Run: headless pygame with SDL's dummy video driver; simulated clock (each Clock.tick advances the game by its frame time, no real sleeping); random seed 0; keys injected as events and as key.get_pressed() state; mouse plan: one left click at the window centre at the start of phase 2, then a move to the lower-right quarter at the start of phase 3.
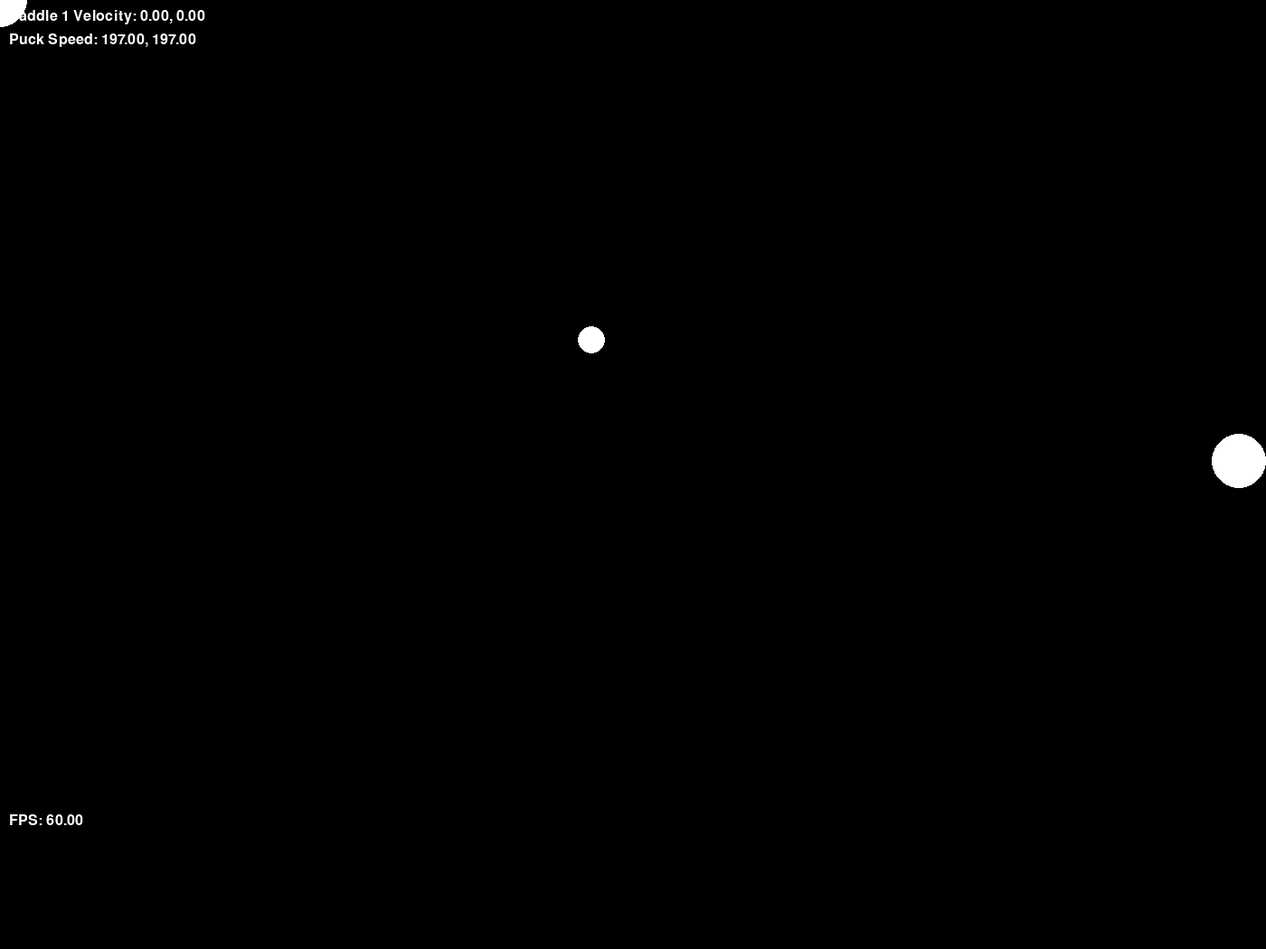
Frame 1 of 4 · flips 1–60 · no input
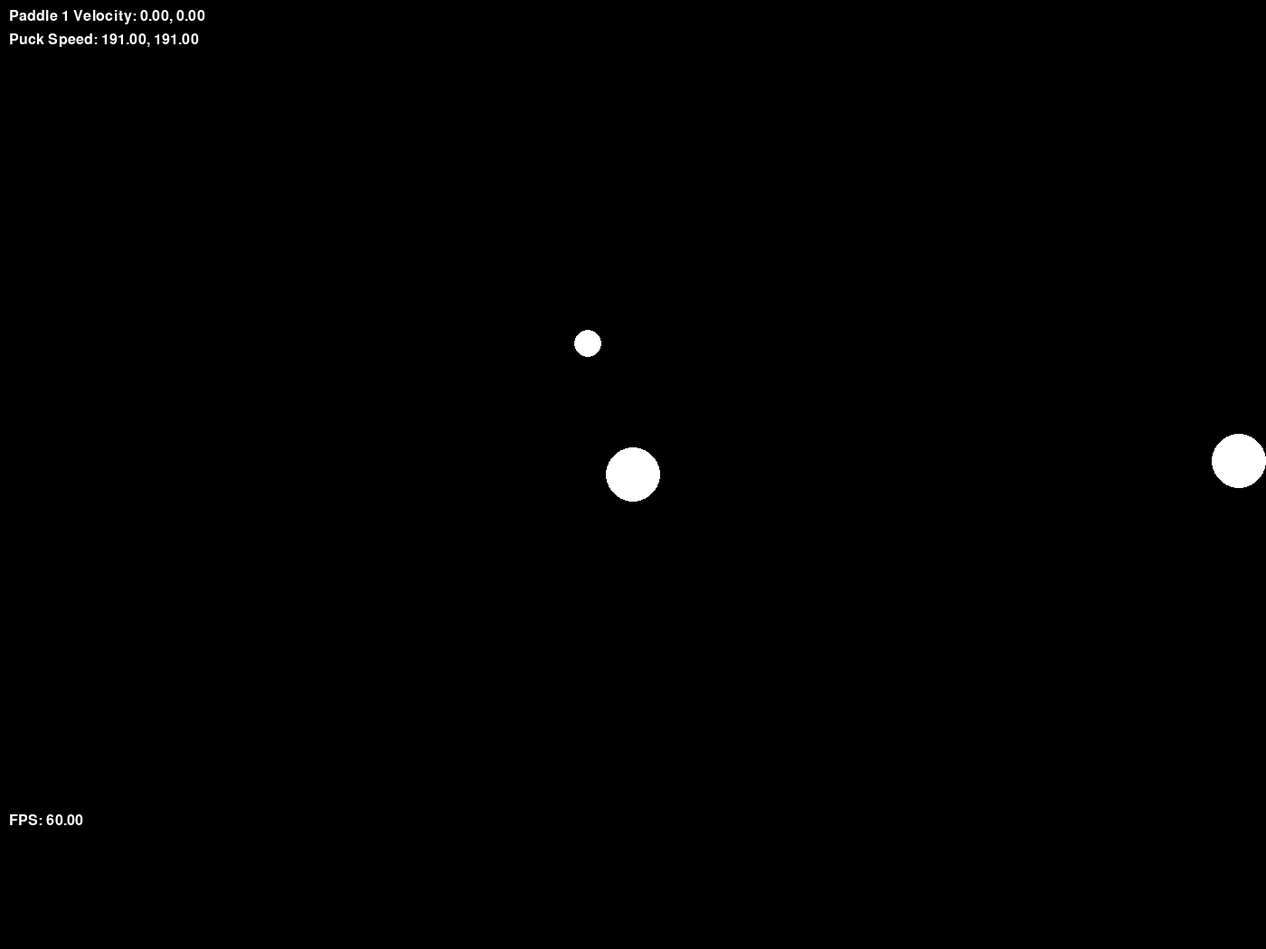
Frame 2 of 4 · flips 61–180 · clicked the window centre · tapped SPACE, RETURN · held RIGHT (→), D
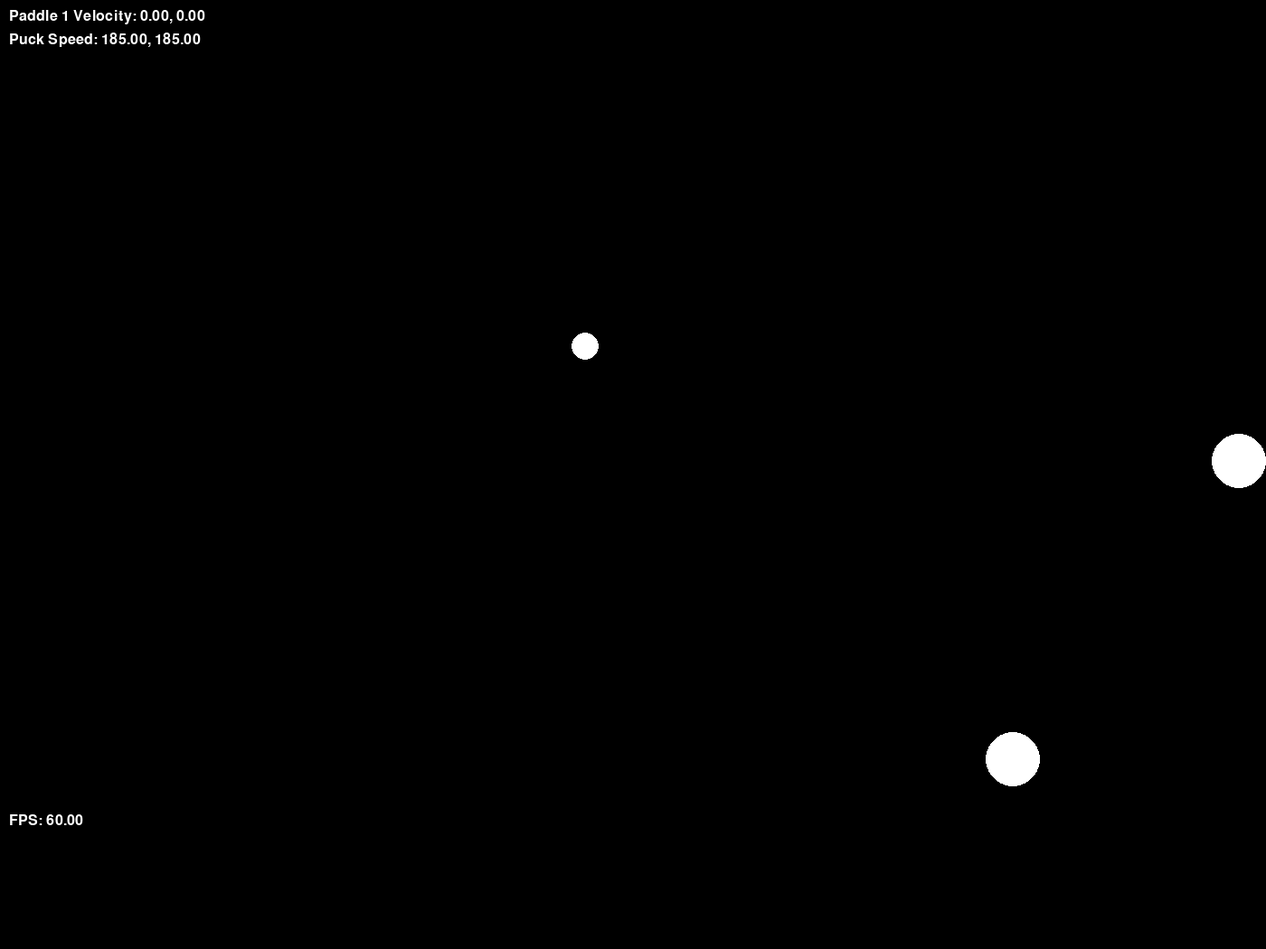
Frame 3 of 4 · flips 181–300 · moved the mouse to the lower-right quarter · held DOWN (↓), S
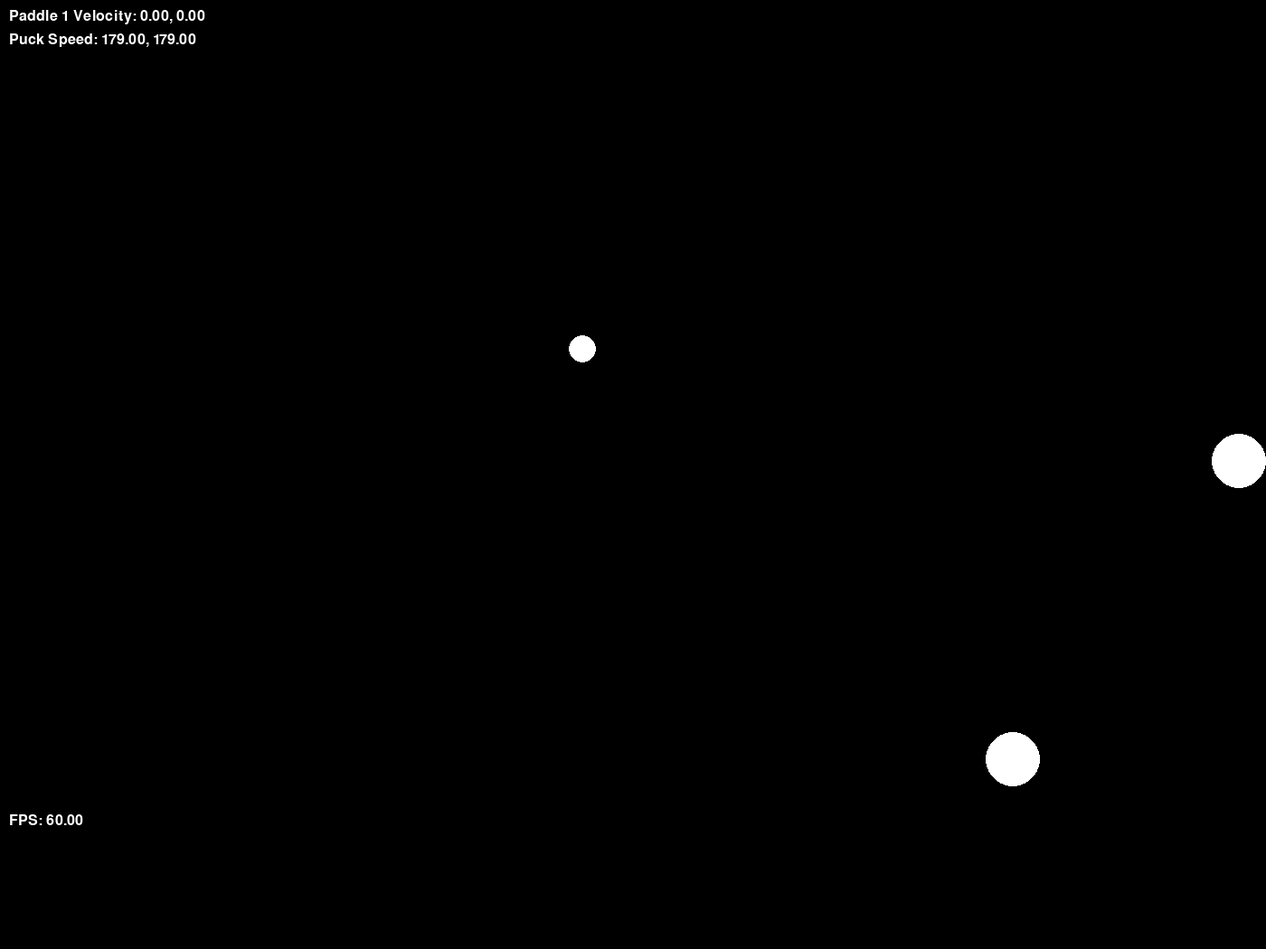
Frame 4 of 4 · flips 301–420 · held LEFT (←), A, UP (↑), W

The pygame program that drew these frames:

import pygame
import random
import sys
import time

# Constants
SCREEN_WIDTH = 1400 
SCREEN_HEIGHT = 1050
WHITE = (255, 255, 255)
BLACK = (0, 0, 0)
PUCK_RADIUS = 15
PADDLE_RADIUS = 30
PUCK_DECAY = .05
SPEED_BUMP = 20

# Simulated function for obtaining player positions
def cv_loop():
    """Simulate the cv_loop function to return random centroid positions."""
    # Replace this logic with actual centroid detection logic
    # Just for demonstration purposes
    x, y = pygame.mouse.get_pos()
    player1 =  [x, y]
    player2 = [SCREEN_WIDTH - PADDLE_RADIUS, (SCREEN_HEIGHT - PADDLE_RADIUS) //2 ]
    return player1, player2

## speed should never be negative: use this function when decreasing speed.
def slowdown(val, amount):
    slowed = val-amount
    return slowed if slowed>0 else 0 

class Puck(pygame.sprite.Sprite):
    def __init__(self, pos, rad, groups, obstacles):
        super().__init__(groups)
        self.image = pygame.Surface((PUCK_RADIUS * 2, PUCK_RADIUS * 2), pygame.SRCALPHA)
        pygame.draw.circle(self.image, WHITE, (PUCK_RADIUS, PUCK_RADIUS), PUCK_RADIUS)
        #self.image.fill(WHITE)
        self.rect = self.image.get_rect(topleft = (640,360))
        self.radius = PUCK_RADIUS

        self.pos = pygame.math.Vector2(self.rect.topleft)
        self.direction = pygame.math.Vector2((-1,1))
        self.speed = pygame.math.Vector2((200,200))
        self.old_rect = self.rect.copy()
        self.obstacles = obstacles

        self.mass = 20

    def collision(self,direction):
        collision_sprites = pygame.sprite.spritecollide(self, self.obstacles, False)
        '''collision_sprites = []
        for ob in self.obstacles:
            if pygame.sprite.collide_circle(self, ob):
                collision_sprites.append(ob)
        print(collision_sprites)'''

        if collision_sprites:
            if direction == 'horizontal':
                for sprite in collision_sprites:
					# collision on the right
                    if self.rect.right >= sprite.rect.left and self.old_rect.right <= sprite.old_rect.left:
                        self.rect.right = sprite.rect.left
                        self.pos.x = self.rect.x
                        if self.direction.x == 1:
                            self.speed.x += SPEED_BUMP
                        else:
                            self.speed.x = slowdown(self.speed.x, SPEED_BUMP)
                        self.direction[0] = -self.direction[0]
                        

					# collision on the left
                    if self.rect.left <= sprite.rect.right and self.old_rect.left >= sprite.old_rect.right:
                        self.rect.left = sprite.rect.right
                        self.pos.x = self.rect.x
                        
                        if self.direction.x == 1:
                            self.speed.x= slowdown(self.speed.x, SPEED_BUMP)
                        else:
                            self.speed.x+=SPEED_BUMP
                        self.direction[0] = -self.direction[0]
                        #self.speed.x +=5
		
            if direction == 'vertical':
                for sprite in collision_sprites:
                  # collision on the bottom
                    if self.rect.bottom >= sprite.rect.top and self.old_rect.bottom <= sprite.old_rect.top:
                        self.rect.bottom = sprite.rect.top
                        self.pos.y = self.rect.y
                        if self.direction.y == 1:
                            self.speed.y = slowdown(self.speed.x, SPEED_BUMP)
                        else:
                            self.speed.y+=SPEED_BUMP
                        self.direction[1] = -self.direction[1]
                        #self.speed.y +=5

                  # collision on the top
                    if self.rect.top <= sprite.rect.bottom and self.old_rect.top >= sprite.old_rect.bottom:
                        self.rect.top = sprite.rect.bottom
                        self.pos.y = self.rect.y
                        if self.direction.y == 1:
                            self.speed.y +=SPEED_BUMP
                        else:
                            self.speed.y = slowdown(self.speed.x, SPEED_BUMP)
                        self.direction[1] = -self.direction[1]
                        #self.speed.y +=5       
        
    def update(self,dt):
        self.old_rect = self.rect.copy() #previous frame
        if self.direction.magnitude() != 0:
            self.direction = self.direction.normalize()

        self.pos.x += self.direction.x * self.speed.x * dt
        self.rect.x = round(self.pos.x)
        self.collision('horizontal')
        self.pos.y += self.direction.y * self.speed.y * dt
        self.rect.y = round(self.pos.y)
        self.collision('vertical')
        
        # Bounce off top and bottom
        if self.rect.top <= 0 or self.rect.bottom >= SCREEN_HEIGHT:
            self.direction[1] = -self.direction[1]
        if self.rect.left <= 0 or self.rect.right >= SCREEN_WIDTH:
            self.direction[0] = -self.direction[0]

        self.speed.x = slowdown(self.speed.x, PUCK_DECAY)
        self.speed.y = slowdown(self.speed.y, PUCK_DECAY)
    
class Paddle1(pygame.sprite.Sprite):
    def __init__(self, init_pos, groups):
        super().__init__(groups)
        self.image = pygame.Surface((PADDLE_RADIUS * 2, PADDLE_RADIUS * 2), pygame.SRCALPHA)
        pygame.draw.circle(self.image, WHITE, (PADDLE_RADIUS, PADDLE_RADIUS), PADDLE_RADIUS)
        #self.image.fill(WHITE)
        self.rect = self.image.get_rect(center=init_pos)
        self.radius = PADDLE_RADIUS
        self.mass = 60
        self.velocity = pygame.math.Vector2((0,0))

    def update(self, dt):
        self.old_rect = self.rect.copy()
        old_pos = self.rect.center
        new_pos = cv_loop()[0]
        self.rect.center = new_pos
        # Calculate velocity based on position change
        if (dt>0):
            self.velocity = [(new_pos[0] - old_pos[0])/dt, (new_pos[1] - old_pos[1])/dt]
        else:
            self.velocity = (0,0)

class Paddle2(pygame.sprite.Sprite):
    def __init__(self, init_pos, groups):
        super().__init__(groups)
        self.image = pygame.Surface((PADDLE_RADIUS * 2, PADDLE_RADIUS * 2), pygame.SRCALPHA)
        pygame.draw.circle(self.image, WHITE, (PADDLE_RADIUS, PADDLE_RADIUS), PADDLE_RADIUS)
        #self.image.fill(WHITE)
        self.rect = self.image.get_rect(topleft = init_pos)
        self.mass = 60
        self.velocity = pygame.math.Vector2((0,0))

    def update(self, dt):
        self.old_rect = self.rect.copy()
        old_pos = self.rect.center
        new_pos = cv_loop()[1]
        self.rect.center = new_pos
        # Calculate velocity based on position change
        self.velocity = [new_pos[0] - old_pos[0], new_pos[1] - old_pos[1]]

pygame.init()

# Set up display
screen = pygame.display.set_mode((SCREEN_WIDTH, SCREEN_HEIGHT))
pygame.display.set_caption("Air Hockey")

all_sprites = pygame.sprite.Group()
collision_sprites = pygame.sprite.Group()

# Create sprite groups
puck = Puck(30, (200,200), [all_sprites,collision_sprites], collision_sprites)
player1 = Paddle1((PADDLE_RADIUS, SCREEN_HEIGHT // 2), [all_sprites,collision_sprites])
player2 = Paddle2((SCREEN_WIDTH - PADDLE_RADIUS, SCREEN_HEIGHT // 2), [all_sprites,collision_sprites])

# Main game loop
running = True

# Font for displaying text

font = pygame.font.SysFont("Arial", 24)

clock = pygame.time.Clock()

last_time = time.time()
while True:
    dt = time.time() - last_time
    last_time = time.time()

    for event in pygame.event.get():
        if event.type == pygame.QUIT:
            pygame.quit()
            sys.exit()
    
    screen.fill(BLACK)
    all_sprites.update(dt)
    all_sprites.draw(screen)

    # Render Player 1's velocity and display it
    velocity_text = f"Paddle 1 Velocity: {player1.velocity[0]:.2f}, {player1.velocity[1]:.2f}"
    velocity_surface = font.render(velocity_text, True, WHITE)
    screen.blit(velocity_surface, (10, 10))

    velocity_text = f"Puck Speed: {puck.speed.x:.2f}, {puck.speed.y:.2f}"
    velocity_surface = font.render(velocity_text, True, WHITE)
    screen.blit(velocity_surface, (10, 36))

    # Get the framerate
    framerate = clock.get_fps()
    # Render the FPS text
    framerate_text = font.render(f"FPS: {framerate:.2f}", True, WHITE)
    screen.blit(framerate_text, (10, 900))
    clock.tick(60)

    pygame.display.update()
